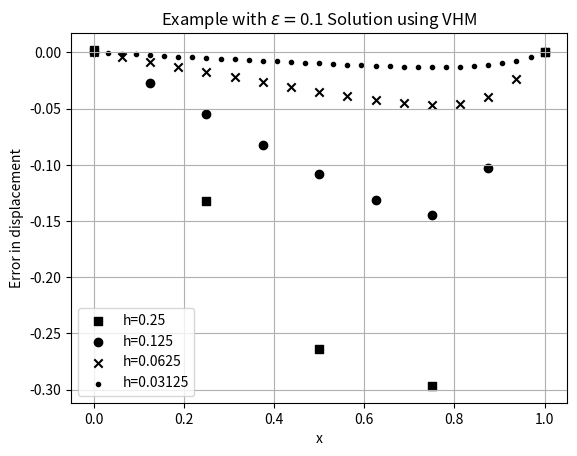

Recreate this plot in Python.
#!/usr/bin/env python3
# @author [email redacted]
# @author [email redacted]
# @date 10/05/2019
import numpy as np
import sys 
import matplotlib.pyplot as plt

eps=0.1

#############################################################################
# Solve the system
#############################################################################

def solve(M,f):
    return np.linalg.solve(M,f)


#############################################################################
# Exact solution 
#############################################################################

def exactSolution(x):
    return x-((np.exp(-(1-x)/eps)-np.exp(-1/eps))/(1-np.exp(-1/eps)))

#############################################################################
# Loading
#############################################################################

def force(x):
    return np.exp((x-1)/eps)/(eps*eps*(1-np.exp(-1/eps)))

#############################################################################
# Assemble the stiffness matrix for the varibale horizon model (VHM)
#############################################################################

def VHM(n,h):
        
    MVHM = np.zeros([n,n])

    MVHM[0][0] = 1.
    MVHM[1][0] = -8.
    MVHM[1][1] = 16.
    MVHM[1][2] = -8.

    for i in range(2,n-2):
        MVHM[i][i-2] = -1.
        MVHM[i][i-1] = -4.
        MVHM[i][i] = 10.
        MVHM[i][i+1] = -4.
        MVHM[i][i+2] = -1.


    MVHM[n-2][n-1] = -8.
    MVHM[n-2][n-2] = 16.
    MVHM[n-2][n-3] = -8.

    MVHM[n-1][n-1] = 1
    
    MVHM *= 1./(8.*h*h)
    
    return  MVHM

#############################################################################
#Computation
#############################################################################
print("n,h,VHM")
markers = ['s','o','x','.']

for i in range(2,6):
    n = np.power(2,i)
    h = 1./n
    nodes = n+1
    
    x = np.linspace(0,1.,nodes)
    load = force(x) 
    load[len(x)-1] = 0


    u=np.linalg.solve(VHM(nodes,h),load)
    print(str(n)+","+str(h)+","+str(max(abs((u[1:len(u)-2]-exactSolution(x)[1:len(u)-2])/exactSolution(x)[1:len(u)-2]))))
    plt.scatter(x,u-exactSolution(x),label="h="+str(h), marker=markers[i-2], c="black")


plt.title(r"Example with $\epsilon=$"+str(eps)+" Solution using VHM")
plt.xlabel("x")
plt.ylabel('Error in displacement')
plt.xscale('linear')
plt.yscale('linear')
plt.grid()
plt.legend()
plt.savefig("VHM-Error-eps-"+str(eps)+"Solution.pdf",bbox_inches='tight')